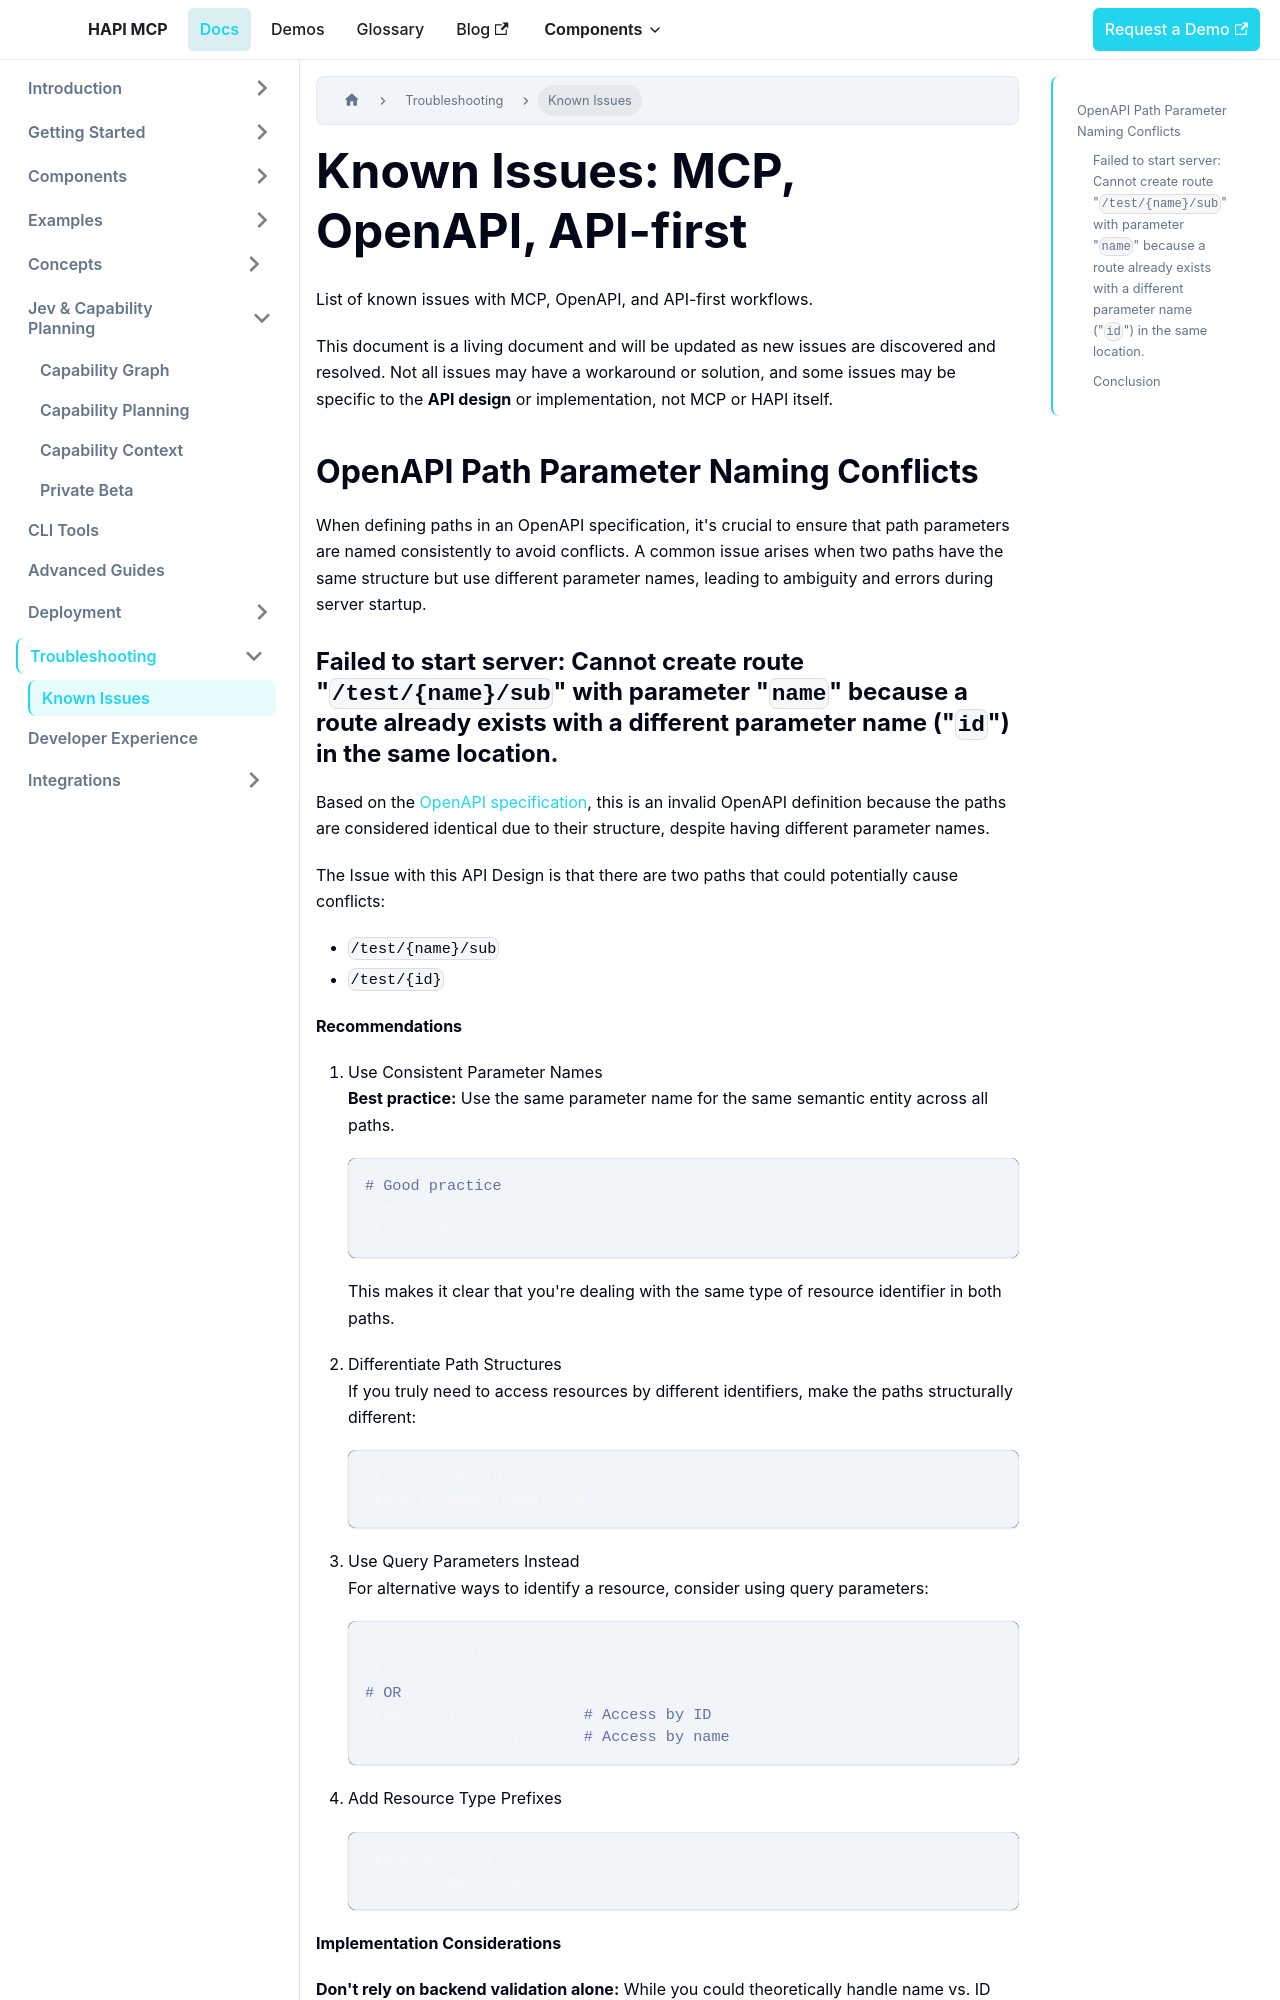

repository: la-rebelion/mcp-docs · page: troubleshooting/known-issues.html · generator: docusaurus

---
sidebar_position: 1
sidebar_label: Known Issues
---

# Known Issues: MCP, OpenAPI, API-first

List of known issues with MCP, OpenAPI, and API-first workflows.

This document is a living document and will be updated as new issues are discovered and resolved. Not all issues may have a workaround or solution, and some issues may be specific to the **API design** or implementation, not MCP or HAPI itself.

## OpenAPI Path Parameter Naming Conflicts

When defining paths in an OpenAPI specification, it's crucial to ensure that path parameters are named consistently to avoid conflicts. A common issue arises when two paths have the same structure but use different parameter names, leading to ambiguity and errors during server startup.
